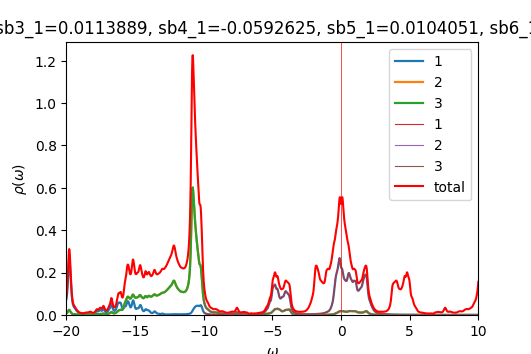

The file beside this chart, header and first rows:
w	up_1	up_2	up_3	down_1	down_2	down_3	cumul_up_1	cumul_up_2	cumul_up_3	cumul_down_1	cumul_down_2	cumul_down_3	
-20	0.0754	0.007528	0.007466	6.05454e-05	3.42874e-05	3.42875e-05	0	0	0	0	0	0
-19.98	0.08637	0.008549	0.008532	6.0689e-05	3.43462e-05	3.43462e-05	0.002159	0.0002137	0.0002133	1.51723e-06	8.58655e-07	8.58655e-07
-19.95	0.1026	0.01007	0.0101	6.08333e-05	3.44051e-05	3.44051e-05	0.004725	0.0004655	0.0004657	3.03806e-06	1.71878e-06	1.71878e-06
-19.93	0.1252	0.01219	0.01226	6.09783e-05	3.44642e-05	3.44642e-05	0.007855	0.0007702	0.0007723	4.56252e-06	2.58039e-06	2.58039e-06
-19.9	0.1545	0.01495	0.01506	6.11241e-05	3.45234e-05	3.45234e-05	0.01172	0.001144	0.001149	6.09062e-06	3.44347e-06	3.44347e-06
-19.88	0.1888	0.01817	0.01831	6.12705e-05	3.45828e-05	3.45828e-05	0.01644	0.001598	0.001607	7.62238e-06	4.30804e-06	4.30805e-06
-19.85	0.223	0.02133	0.02147	6.14178e-05	3.46424e-05	3.46424e-05	0.02201	0.002131	0.002143	9.15783e-06	5.1741e-06	5.1741e-06
-19.82	0.2497	0.02364	0.02374	6.15658e-05	3.47021e-05	3.47021e-05	0.02826	0.002722	0.002737	1.0697e-05	6.04166e-06	6.04166e-06
-19.8	0.2623	0.02442	0.02445	6.17144e-05	3.4762e-05	3.4762e-05	0.03481	0.003333	0.003348	1.22398e-05	6.91071e-06	6.91071e-06
-19.77	0.2582	0.02342	0.0234	6.18634e-05	3.4822e-05	3.4822e-05	0.04127	0.003918	0.003933	1.37864e-05	7.78126e-06	7.78126e-06
-19.75	0.2405	0.02106	0.02101	6.20124e-05	3.48822e-05	3.48822e-05	0.04728	0.004445	0.004458	1.53367e-05	8.65331e-06	8.65331e-06
-19.73	0.2152	0.01815	0.01808	6.21616e-05	3.49426e-05	3.49426e-05	0.05266	0.004899	0.00491	1.68908e-05	9.52688e-06	9.52688e-06
-19.7	0.1856	0.01522	0.01514	6.23112e-05	3.50031e-05	3.50031e-05	0.0573	0.005279	0.005289	1.84485e-05	1.0402e-05	1.0402e-05
-19.68	0.1543	0.01253	0.01244	6.24616e-05	3.50638e-05	3.50638e-05	0.06116	0.005592	0.0056	2.00101e-05	1.12786e-05	1.12786e-05
-19.65	0.1251	0.01022	0.01015	6.26131e-05	3.51247e-05	3.51247e-05	0.06429	0.005848	0.005854	2.15754e-05	1.21567e-05	1.21567e-05
-19.62	0.1007	0.008384	0.008335	6.27655e-05	3.51857e-05	3.51857e-05	0.0668	0.006058	0.006062	2.31446e-05	1.30363e-05	1.30363e-05
-19.6	0.08165	0.006982	0.006952	6.29184e-05	3.52469e-05	3.52469e-05	0.06885	0.006232	0.006236	2.47175e-05	1.39175e-05	1.39175e-05
-19.57	0.06738	0.005936	0.005923	6.30711e-05	3.53083e-05	3.53083e-05	0.07053	0.006381	0.006384	2.62943e-05	1.48002e-05	1.48002e-05
-19.55	0.05686	0.005165	0.005169	6.32233e-05	3.53698e-05	3.53698e-05	0.07195	0.00651	0.006513	2.78749e-05	1.56844e-05	1.56844e-05
-19.52	0.04923	0.00461	0.004629	6.33757e-05	3.54314e-05	3.54314e-05	0.07318	0.006625	0.006629	2.94593e-05	1.65702e-05	1.65702e-05
-19.5	0.04386	0.004224	0.004261	6.35286e-05	3.54933e-05	3.54933e-05	0.07428	0.006731	0.006736	3.10475e-05	1.74576e-05	1.74576e-05
-19.48	0.04024	0.003973	0.004025	6.36825e-05	3.55553e-05	3.55553e-05	0.07528	0.00683	0.006836	3.26395e-05	1.83464e-05	1.83464e-05
-19.45	0.03783	0.003815	0.003873	6.38374e-05	3.56175e-05	3.56175e-05	0.07623	0.006925	0.006933	3.42355e-05	1.92369e-05	1.92369e-05
-19.43	0.03591	0.003689	0.003737	6.39932e-05	3.56798e-05	3.56798e-05	0.07713	0.007017	0.007026	3.58353e-05	2.01289e-05	2.01289e-05
-19.4	0.03374	0.003526	0.003551	6.41498e-05	3.57423e-05	3.57423e-05	0.07797	0.007106	0.007115	3.74391e-05	2.10224e-05	2.10224e-05
-19.38	0.03112	0.003307	0.00331	6.43074e-05	3.5805e-05	3.5805e-05	0.07875	0.007188	0.007198	3.90467e-05	2.19176e-05	2.19176e-05
-19.35	0.02831	0.003065	0.003058	6.44659e-05	3.58679e-05	3.58679e-05	0.07946	0.007265	0.007274	4.06584e-05	2.28143e-05	2.28143e-05
-19.32	0.02558	0.002841	0.002832	6.46254e-05	3.5931e-05	3.5931e-05	0.0801	0.007336	0.007345	4.2274e-05	2.37125e-05	2.37125e-05
-19.3	0.02311	0.002656	0.002648	6.47859e-05	3.59942e-05	3.59942e-05	0.08067	0.007402	0.007411	4.38937e-05	2.46124e-05	2.46124e-05
-19.27	0.02102	0.002514	0.002508	6.49478e-05	3.60576e-05	3.60576e-05	0.0812	0.007465	0.007474	4.55174e-05	2.55138e-05	2.55138e-05
-19.25	0.01929	0.002404	0.002399	6.51109e-05	3.61212e-05	3.61213e-05	0.08168	0.007525	0.007534	4.71451e-05	2.64169e-05	2.64169e-05
-19.23	0.01771	0.002297	0.002292	6.52751e-05	3.6185e-05	3.6185e-05	0.08213	0.007583	0.007591	4.8777e-05	2.73215e-05	2.73215e-05
-19.2	0.01609	0.002171	0.002167	6.54398e-05	3.6249e-05	3.6249e-05	0.08253	0.007637	0.007646	5.0413e-05	2.82277e-05	2.82277e-05
-19.18	0.01443	0.002032	0.002028	6.56037e-05	3.63131e-05	3.63131e-05	0.08289	0.007688	0.007696	5.20531e-05	2.91355e-05	2.91355e-05
-19.15	0.0129	0.001899	0.001895	6.57662e-05	3.63774e-05	3.63774e-05	0.08321	0.007735	0.007744	5.36973e-05	3.0045e-05	3.0045e-05
-19.12	0.01158	0.001785	0.001782	6.59279e-05	3.64418e-05	3.64418e-05	0.0835	0.00778	0.007788	5.53455e-05	3.0956e-05	3.0956e-05
-19.1	0.01048	0.001692	0.001689	6.60901e-05	3.65065e-05	3.65065e-05	0.08376	0.007822	0.00783	5.69977e-05	3.18687e-05	3.18687e-05
-19.07	0.009584	0.001617	0.001616	6.62537e-05	3.65713e-05	3.65713e-05	0.084	0.007863	0.007871	5.8654e-05	3.2783e-05	3.2783e-05
-19.05	0.008841	0.001559	0.001557	6.64189e-05	3.66363e-05	3.66363e-05	0.08422	0.007902	0.00791	6.03145e-05	3.36989e-05	3.36989e-05
-19.02	0.008222	0.001512	0.001511	6.65855e-05	3.67015e-05	3.67015e-05	0.08443	0.007939	0.007947	6.19792e-05	3.46164e-05	3.46164e-05
-19	0.007702	0.001475	0.001474	6.67533e-05	3.67668e-05	3.67669e-05	0.08462	0.007976	0.007984	6.3648e-05	3.55356e-05	3.55356e-05
-18.98	0.007263	0.001445	0.001444	6.6922e-05	3.68324e-05	3.68324e-05	0.0848	0.008012	0.00802	6.5321e-05	3.64564e-05	3.64564e-05
-18.95	0.00689	0.001422	0.001422	6.70915e-05	3.68982e-05	3.68982e-05	0.08497	0.008048	0.008056	6.69983e-05	3.73788e-05	3.73788e-05
-18.93	0.006574	0.001405	0.001404	6.72625e-05	3.69642e-05	3.69642e-05	0.08514	0.008083	0.008091	6.86799e-05	3.83029e-05	3.83029e-05
-18.9	0.00631	0.001393	0.001392	6.74356e-05	3.70303e-05	3.70303e-05	0.0853	0.008118	0.008126	7.03658e-05	3.92287e-05	3.92287e-05
-18.88	0.006092	0.001386	0.001385	6.76111e-05	3.70967e-05	3.70967e-05	0.08545	0.008152	0.008161	7.20561e-05	4.01561e-05	4.01561e-05
-18.85	0.005919	0.001383	0.001382	6.77887e-05	3.71633e-05	3.71633e-05	0.0856	0.008187	0.008195	7.37508e-05	4.10852e-05	4.10852e-05
-18.82	0.005791	0.001385	0.001384	6.79669e-05	3.72301e-05	3.72301e-05	0.08574	0.008222	0.00823	7.54499e-05	4.2016e-05	4.2016e-05
-18.8	0.005711	0.001393	0.001391	6.81426e-05	3.7297e-05	3.7297e-05	0.08588	0.008256	0.008264	7.71535e-05	4.29484e-05	4.29484e-05
-18.77	0.005685	0.001406	0.001404	6.83137e-05	3.7364e-05	3.7364e-05	0.08603	0.008292	0.0083	7.88614e-05	4.38825e-05	4.38825e-05
-18.75	0.005721	0.001427	0.001425	6.84813e-05	3.74311e-05	3.74312e-05	0.08617	0.008327	0.008335	8.05734e-05	4.48183e-05	4.48183e-05
-18.73	0.005835	0.001457	0.001455	6.86484e-05	3.74984e-05	3.74984e-05	0.08632	0.008364	0.008372	8.22896e-05	4.57557e-05	4.57557e-05
-18.7	0.006046	0.0015	0.001496	6.88172e-05	3.75659e-05	3.7566e-05	0.08647	0.008401	0.008409	8.401e-05	4.66949e-05	4.66949e-05
-18.68	0.006374	0.001556	0.001551	6.89886e-05	3.76337e-05	3.76337e-05	0.08663	0.00844	0.008448	8.57347e-05	4.76357e-05	4.76357e-05
-18.65	0.006829	0.001628	0.001622	6.91625e-05	3.77016e-05	3.77016e-05	0.0868	0.008481	0.008488	8.74638e-05	4.85782e-05	4.85783e-05
-18.62	0.007371	0.00171	0.001703	6.93388e-05	3.77698e-05	3.77698e-05	0.08698	0.008524	0.008531	8.91973e-05	4.95225e-05	4.95225e-05
-18.6	0.007865	0.001783	0.001777	6.95174e-05	3.78381e-05	3.78381e-05	0.08718	0.008568	0.008575	9.09352e-05	5.04684e-05	5.04684e-05
-18.57	0.008125	0.001824	0.00182	6.96981e-05	3.79067e-05	3.79067e-05	0.08738	0.008614	0.008621	9.26777e-05	5.14161e-05	5.14161e-05
-18.55	0.008092	0.001824	0.001822	6.98804e-05	3.79755e-05	3.79755e-05	0.08758	0.008659	0.008666	9.44247e-05	5.23655e-05	5.23655e-05
-18.52	0.00793	0.001806	0.001805	7.00634e-05	3.80445e-05	3.80445e-05	0.08778	0.008705	0.008711	9.61763e-05	5.33166e-05	5.33166e-05
... 1,141 more rows
